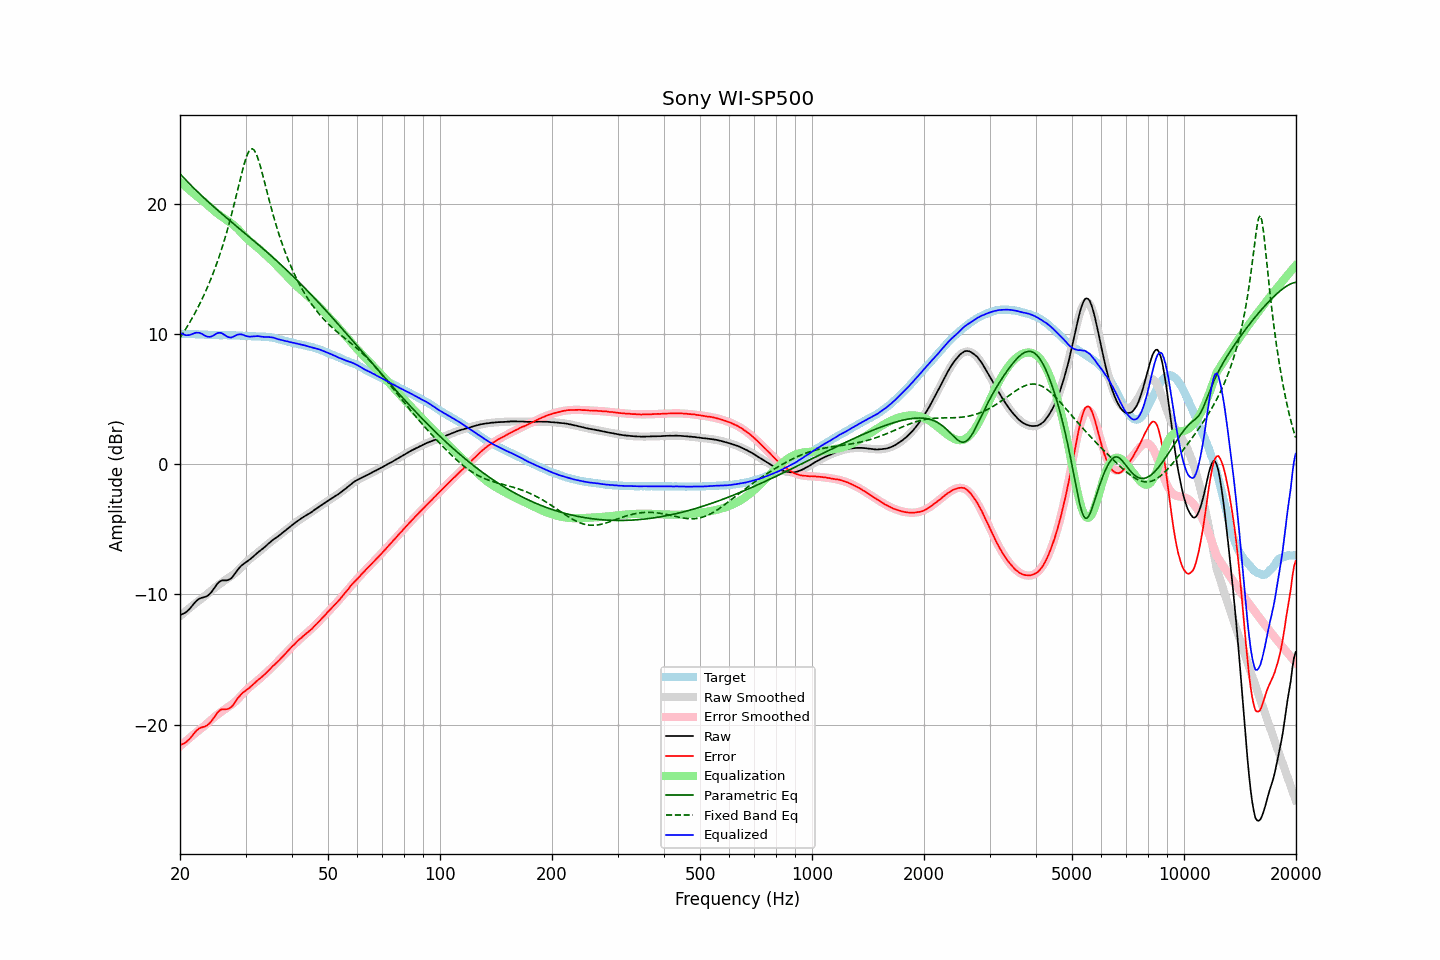

Source data for this figure (header and first rows):
frequency, raw, error, smoothed, error_smoothed, equalization, parametric_eq, fixed_band_eq, equalized_raw, equalized_smoothed, target
20.00, -11.58, -21.57, -11.67, -21.67, 21.67, 22.28, 9.70, 10.09, 9.99, 9.99
20.20, -11.54, -21.53, -11.57, -21.56, 21.56, 22.15, 9.88, 10.02, 9.99, 9.99
20.40, -11.49, -21.48, -11.46, -21.45, 21.45, 22.02, 10.07, 9.96, 9.99, 9.99
20.61, -11.43, -21.42, -11.36, -21.34, 21.34, 21.89, 10.26, 9.91, 9.99, 9.99
20.81, -11.35, -21.33, -11.25, -21.24, 21.24, 21.76, 10.46, 9.89, 9.98, 9.98
21.02, -11.23, -21.21, -11.15, -21.13, 21.13, 21.63, 10.66, 9.90, 9.98, 9.98
21.23, -11.12, -21.10, -11.05, -21.03, 21.03, 21.51, 10.87, 9.91, 9.98, 9.98
21.44, -10.97, -20.95, -10.95, -20.92, 20.92, 21.38, 11.08, 9.95, 9.97, 9.98
21.66, -10.82, -20.80, -10.85, -20.82, 20.82, 21.26, 11.30, 10.00, 9.97, 9.97
21.87, -10.67, -20.64, -10.75, -20.72, 20.72, 21.13, 11.52, 10.05, 9.97, 9.97
22.09, -10.53, -20.49, -10.65, -20.62, 20.62, 21.01, 11.75, 10.09, 9.96, 9.96
22.31, -10.43, -20.39, -10.56, -20.51, 20.51, 20.89, 11.99, 10.08, 9.96, 9.96
22.54, -10.34, -20.29, -10.46, -20.42, 20.42, 20.77, 12.23, 10.08, 9.95, 9.95
22.76, -10.29, -20.24, -10.37, -20.32, 20.32, 20.66, 12.48, 10.03, 9.95, 9.95
22.99, -10.25, -20.20, -10.28, -20.22, 20.22, 20.54, 12.74, 9.97, 9.94, 9.95
23.22, -10.22, -20.16, -10.18, -20.12, 20.12, 20.42, 13.00, 9.90, 9.94, 9.94
23.45, -10.19, -20.13, -10.08, -20.02, 20.02, 20.31, 13.27, 9.83, 9.93, 9.93
23.69, -10.12, -20.05, -9.98, -19.91, 19.91, 20.20, 13.56, 9.78, 9.93, 9.92
23.92, -10.03, -19.94, -9.88, -19.80, 19.80, 20.08, 13.85, 9.77, 9.92, 9.91
24.16, -9.91, -19.82, -9.77, -19.69, 19.69, 19.97, 14.14, 9.78, 9.91, 9.91
24.40, -9.76, -19.67, -9.67, -19.58, 19.58, 19.86, 14.45, 9.82, 9.91, 9.91
24.65, -9.58, -19.49, -9.56, -19.47, 19.47, 19.75, 14.77, 9.89, 9.91, 9.91
24.89, -9.40, -19.30, -9.46, -19.36, 19.36, 19.64, 15.10, 9.97, 9.90, 9.91
25.14, -9.23, -19.13, -9.37, -19.27, 19.27, 19.53, 15.45, 10.04, 9.90, 9.90
25.39, -9.10, -18.99, -9.27, -19.17, 19.17, 19.43, 15.80, 10.07, 9.90, 9.89
25.65, -9.00, -18.89, -9.18, -19.08, 19.08, 19.32, 16.17, 10.08, 9.90, 9.89
25.91, -8.94, -18.83, -9.09, -18.99, 18.99, 19.21, 16.55, 10.05, 9.89, 9.89
26.16, -8.93, -18.83, -9.01, -18.90, 18.90, 19.11, 16.94, 9.97, 9.89, 9.90
26.43, -8.93, -18.83, -8.93, -18.82, 18.82, 19.00, 17.35, 9.89, 9.89, 9.89
26.69, -8.93, -18.82, -8.84, -18.73, 18.73, 18.90, 17.77, 9.80, 9.89, 9.89
26.96, -8.90, -18.79, -8.76, -18.65, 18.65, 18.79, 18.21, 9.75, 9.89, 9.89
27.23, -8.84, -18.73, -8.68, -18.57, 18.57, 18.69, 18.66, 9.72, 9.89, 9.89
27.50, -8.76, -18.65, -8.59, -18.48, 18.48, 18.58, 19.13, 9.72, 9.89, 9.89
27.77, -8.61, -18.50, -8.50, -18.38, 18.38, 18.48, 19.61, 9.77, 9.88, 9.89
28.05, -8.44, -18.32, -8.40, -18.28, 18.28, 18.38, 20.10, 9.84, 9.88, 9.88
28.33, -8.27, -18.15, -8.30, -18.17, 18.17, 18.27, 20.60, 9.90, 9.87, 9.88
28.62, -8.10, -17.97, -8.18, -18.05, 18.05, 18.17, 21.11, 9.94, 9.87, 9.86
28.90, -7.96, -17.83, -8.06, -17.92, 17.92, 18.07, 21.62, 9.96, 9.86, 9.87
29.19, -7.82, -17.68, -7.93, -17.78, 17.78, 17.96, 22.12, 9.96, 9.86, 9.86
29.48, -7.72, -17.57, -7.80, -17.65, 17.65, 17.86, 22.61, 9.93, 9.85, 9.85
29.78, -7.63, -17.47, -7.67, -17.51, 17.51, 17.76, 23.06, 9.88, 9.84, 9.84
30.08, -7.55, -17.39, -7.55, -17.39, 17.39, 17.65, 23.46, 9.83, 9.84, 9.84
30.38, -7.46, -17.29, -7.44, -17.27, 17.27, 17.55, 23.79, 9.81, 9.83, 9.82
30.68, -7.37, -17.19, -7.33, -17.16, 17.16, 17.45, 24.04, 9.79, 9.83, 9.82
30.99, -7.27, -17.09, -7.23, -17.05, 17.05, 17.34, 24.18, 9.78, 9.82, 9.82
31.30, -7.16, -16.98, -7.14, -16.96, 16.96, 17.24, 24.20, 9.79, 9.82, 9.81
31.61, -7.05, -16.86, -7.04, -16.86, 16.86, 17.13, 24.12, 9.81, 9.81, 9.81
31.93, -6.94, -16.75, -6.95, -16.76, 16.76, 17.03, 23.92, 9.82, 9.81, 9.80
32.24, -6.83, -16.64, -6.85, -16.65, 16.65, 16.92, 23.63, 9.82, 9.81, 9.81
32.57, -6.73, -16.53, -6.75, -16.55, 16.55, 16.82, 23.27, 9.82, 9.80, 9.80
32.89, -6.64, -16.44, -6.64, -16.44, 16.44, 16.71, 22.86, 9.80, 9.80, 9.80
33.22, -6.54, -16.34, -6.53, -16.32, 16.32, 16.60, 22.40, 9.78, 9.79, 9.80
33.55, -6.45, -16.24, -6.43, -16.21, 16.21, 16.50, 21.93, 9.76, 9.78, 9.79
33.89, -6.34, -16.12, -6.32, -16.10, 16.10, 16.39, 21.44, 9.76, 9.77, 9.77
34.23, -6.23, -15.99, -6.22, -15.98, 15.98, 16.28, 20.96, 9.75, 9.76, 9.76
34.57, -6.11, -15.86, -6.12, -15.87, 15.87, 16.17, 20.48, 9.76, 9.74, 9.75
34.92, -6.01, -15.74, -6.02, -15.75, 15.75, 16.06, 20.01, 9.74, 9.73, 9.73
35.27, -5.90, -15.62, -5.93, -15.63, 15.63, 15.95, 19.55, 9.73, 9.71, 9.72
35.62, -5.80, -15.48, -5.83, -15.51, 15.51, 15.84, 19.10, 9.71, 9.68, 9.68
35.97, -5.72, -15.39, -5.73, -15.39, 15.39, 15.73, 18.67, 9.67, 9.66, 9.67
... 635 more rows
